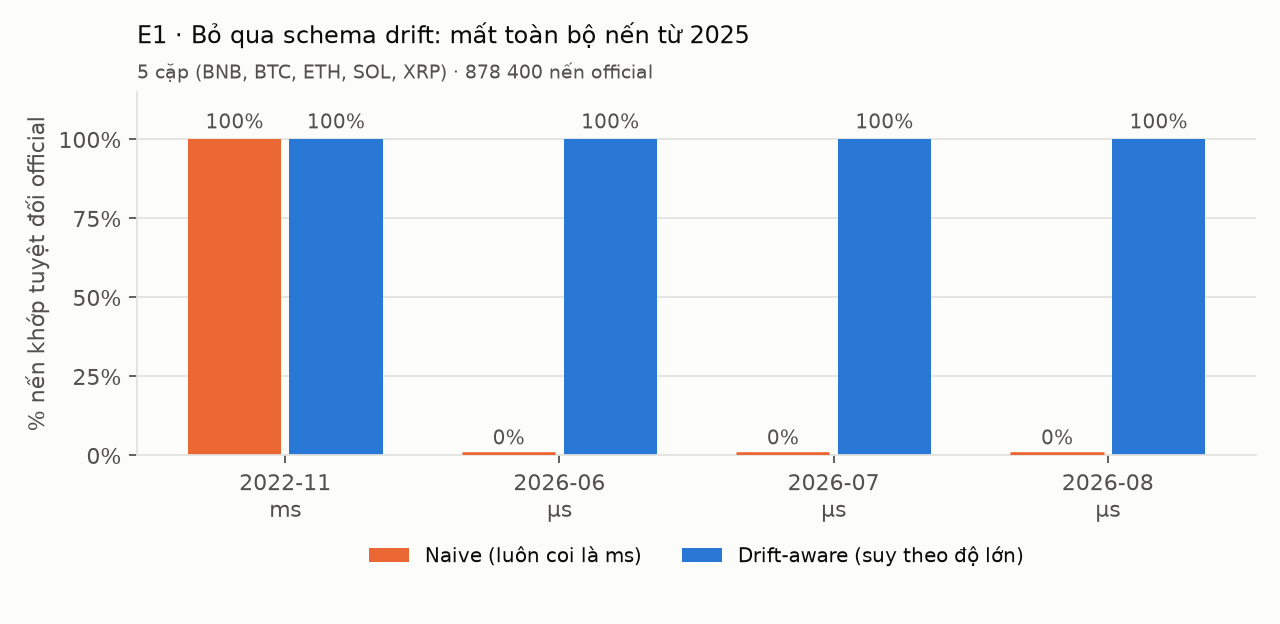

Source data for this figure (header and first rows):
symbol, period, version, n_records, pct_bad_ts, n_official, pct_candle_ok, raw_digits, first_ts, last_ts
BNBUSDT, 2022-11, naive, 7977084, 0.0, 43200, 100.0, 13, , 
BNBUSDT, 2022-11, drift_aware, 7977084, 0.0, 43200, 100.0, 13, 2022-11-01T00:00:00.251000Z, 2022-11-30T23:59:59.615000Z
BNBUSDT, 2026-06, naive, 10058771, 100.0, 43200, 0.0, 16, , 
BNBUSDT, 2026-06, drift_aware, 10058771, 0.0, 43200, 100.0, 16, 2026-06-01T00:00:00.117708Z, 2026-06-30T23:59:55.447336Z
BNBUSDT, 2026-07, naive, 5772626, 100.0, 44640, 0.0, 16, , 
BNBUSDT, 2026-07, drift_aware, 5772626, 0.0, 44640, 100.0, 16, 2026-07-01T00:00:00.313927Z, 2026-07-31T23:59:56.708653Z
BNBUSDT, 2026-08, naive, 6961577, 100.0, 44640, 0.0, 16, , 
BNBUSDT, 2026-08, drift_aware, 6961577, 0.0, 44640, 100.0, 16, 2026-08-01T00:00:00.496720Z, 2026-08-31T23:59:59.945865Z
BTCUSDT, 2022-11, naive, 171900348, 0.0, 43200, 100.0, 13, , 
BTCUSDT, 2022-11, drift_aware, 171900348, 0.0, 43200, 100.0, 13, 2022-11-01T00:00:00.000000Z, 2022-11-30T23:59:59.999000Z
BTCUSDT, 2026-06, naive, 34074359, 100.0, 43200, 0.0, 16, , 
BTCUSDT, 2026-06, drift_aware, 34074359, 0.0, 43200, 100.0, 16, 2026-06-01T00:00:00.140314Z, 2026-06-30T23:59:59.932926Z
BTCUSDT, 2026-07, naive, 24186730, 100.0, 44640, 0.0, 16, , 
BTCUSDT, 2026-07, drift_aware, 24186730, 0.0, 44640, 100.0, 16, 2026-07-01T00:00:00.054233Z, 2026-07-31T23:59:59.776888Z
BTCUSDT, 2026-08, naive, 23939440, 100.0, 44640, 0.0, 16, , 
BTCUSDT, 2026-08, drift_aware, 23939440, 0.0, 44640, 100.0, 16, 2026-08-01T00:00:00.207874Z, 2026-08-31T23:59:59.668320Z
ETHUSDT, 2022-11, naive, 22564378, 0.0, 43200, 100.0, 13, , 
ETHUSDT, 2022-11, drift_aware, 22564378, 0.0, 43200, 100.0, 13, 2022-11-01T00:00:00.001000Z, 2022-11-30T23:59:59.999000Z
ETHUSDT, 2026-06, naive, 30664042, 100.0, 43200, 0.0, 16, , 
ETHUSDT, 2026-06, drift_aware, 30664042, 0.0, 43200, 100.0, 16, 2026-06-01T00:00:00.171094Z, 2026-06-30T23:59:59.798794Z
ETHUSDT, 2026-07, naive, 21128759, 100.0, 44640, 0.0, 16, , 
ETHUSDT, 2026-07, drift_aware, 21128759, 0.0, 44640, 100.0, 16, 2026-07-01T00:00:00.021627Z, 2026-07-31T23:59:59.998951Z
ETHUSDT, 2026-08, naive, 20462172, 100.0, 44640, 0.0, 16, , 
ETHUSDT, 2026-08, drift_aware, 20462172, 0.0, 44640, 100.0, 16, 2026-08-01T00:00:00.001015Z, 2026-08-31T23:59:59.559560Z
SOLUSDT, 2022-11, naive, 7077107, 0.0, 43200, 100.0, 13, , 
SOLUSDT, 2022-11, drift_aware, 7077107, 0.0, 43200, 100.0, 13, 2022-11-01T00:00:01.038000Z, 2022-11-30T23:59:59.769000Z
SOLUSDT, 2026-06, naive, 5116327, 100.0, 43200, 0.0, 16, , 
SOLUSDT, 2026-06, drift_aware, 5116327, 0.0, 43200, 100.0, 16, 2026-06-01T00:00:00.249174Z, 2026-06-30T23:59:54.394208Z
SOLUSDT, 2026-07, naive, 3679293, 100.0, 44640, 0.0, 16, , 
SOLUSDT, 2026-07, drift_aware, 3679293, 0.0, 44640, 100.0, 16, 2026-07-01T00:00:00.524048Z, 2026-07-31T23:59:56.016015Z
SOLUSDT, 2026-08, naive, 4977119, 100.0, 44640, 0.0, 16, , 
SOLUSDT, 2026-08, drift_aware, 4977119, 0.0, 44640, 100.0, 16, 2026-08-01T00:00:00.572633Z, 2026-08-31T23:59:59.997675Z
XRPUSDT, 2022-11, naive, 4776769, 0.0, 43200, 100.0, 13, , 
XRPUSDT, 2022-11, drift_aware, 4776769, 0.0, 43200, 100.0, 13, 2022-11-01T00:00:00.762000Z, 2022-11-30T23:59:59.269000Z
XRPUSDT, 2026-06, naive, 4178649, 100.0, 43200, 0.0, 16, , 
XRPUSDT, 2026-06, drift_aware, 4178649, 0.0, 43200, 100.0, 16, 2026-06-01T00:00:00.429882Z, 2026-06-30T23:59:53.769852Z
XRPUSDT, 2026-07, naive, 2644553, 100.0, 44640, 0.0, 16, , 
XRPUSDT, 2026-07, drift_aware, 2644553, 0.0, 44640, 100.0, 16, 2026-07-01T00:00:00.969822Z, 2026-07-31T23:59:57.187799Z
XRPUSDT, 2026-08, naive, 6016728, 100.0, 44640, 0.0, 16, , 
XRPUSDT, 2026-08, drift_aware, 6016728, 0.0, 44640, 100.0, 16, 2026-08-01T00:00:00.019617Z, 2026-08-31T23:59:59.242778Z
